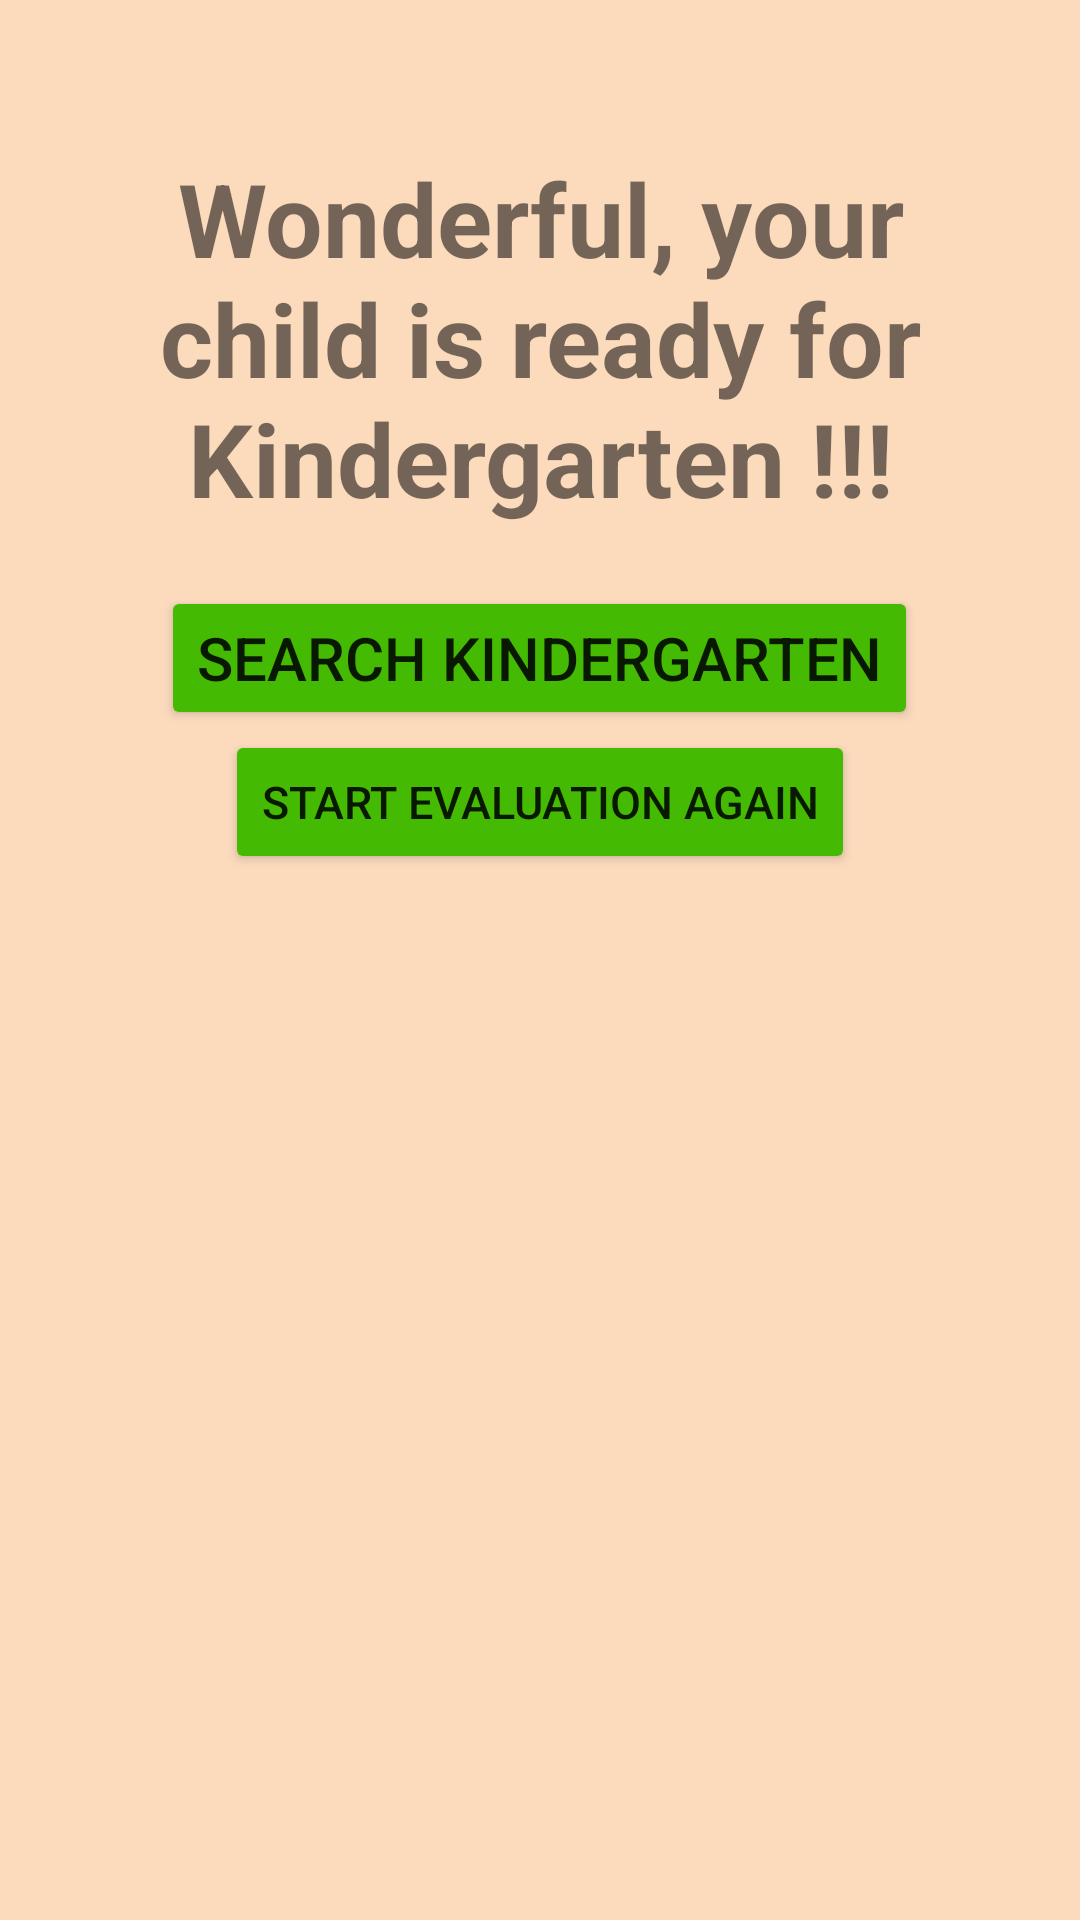

Reconstruct the res/layout file that produces this screen, plus the resources it refers to.
<!-- AndroidManifest.xml: application theme AppTheme.NoActionBar -->
<!-- res/layout/activity_result.xml -->
<ScrollView
    xmlns:android="http://schemas.android.com/apk/res/android"
    xmlns:tools="http://schemas.android.com/tools"
    android:layout_width="match_parent"
    android:layout_height="match_parent"
    android:background="#fcdbbd"
    tools:context="com.example.android.kindergarten.readiness.MainActivity">

<LinearLayout

    android:layout_width="match_parent"
    android:layout_height="match_parent"
    android:orientation="vertical"
    android:background="#fcdbbd"
    >

    <ImageView
        android:layout_width="wrap_content"
        android:layout_height="wrap_content"
        android:layout_marginTop="30dp"
        android:layout_marginBottom="20dp"
        android:src="@drawable/thumbsup3"
        android:layout_gravity="center_horizontal"
        />

    <TextView
        android:id="@+id/kindergarden_main_img"
        android:layout_width="wrap_content"
        android:layout_height="wrap_content"
        android:text="@string/result"
        android:textSize="34sp"
        android:gravity="center"
        android:textStyle="bold"
        android:layout_marginBottom="20dp"
        android:layout_gravity="center_horizontal"

        />


    <Button
        android:id="@+id/search_kindergarten"
        android:layout_width="wrap_content"
        android:layout_height="wrap_content"
        android:text="@string/searchKindergarten"
        android:textSize="20sp"
        android:backgroundTint="#45ba02"
        android:layout_gravity="center_horizontal"
        />

    <Button
        android:id="@+id/start_quiz_again"
        android:layout_width="wrap_content"
        android:layout_height="wrap_content"
        android:text="@string/start_quiz_again"
        android:textSize="15sp"
        android:backgroundTint="#45ba02"
        android:layout_gravity="center_horizontal"
        android:layout_marginBottom="10dp"
        android:onClick="startEvaluation"
        />




</LinearLayout>
</ScrollView>
<!-- resources referenced by this layout -->
<resources>
  <string name="result">Wonderful, your child is ready for Kindergarten !!!</string>
  <string name="searchKindergarten">Search Kindergarten</string>
  <string name="start_quiz_again">START EVALUATION AGAIN</string>
  <style name="AppTheme.NoActionBar" parent="Theme.AppCompat.Light.NoActionBar">
          
          <item name="colorPrimary">@color/colorPrimary</item>
          <item name="colorPrimaryDark">#EB974E</item>
          <item name="colorAccent">@color/colorAccent</item>
      </style>
  <!-- not gathered from this repository: default colours our renderer supplied (Android Studio template values) -->
  <color name="colorPrimary">#FF6200EE</color>
  <color name="colorAccent">#FF03DAC5</color>
</resources>
